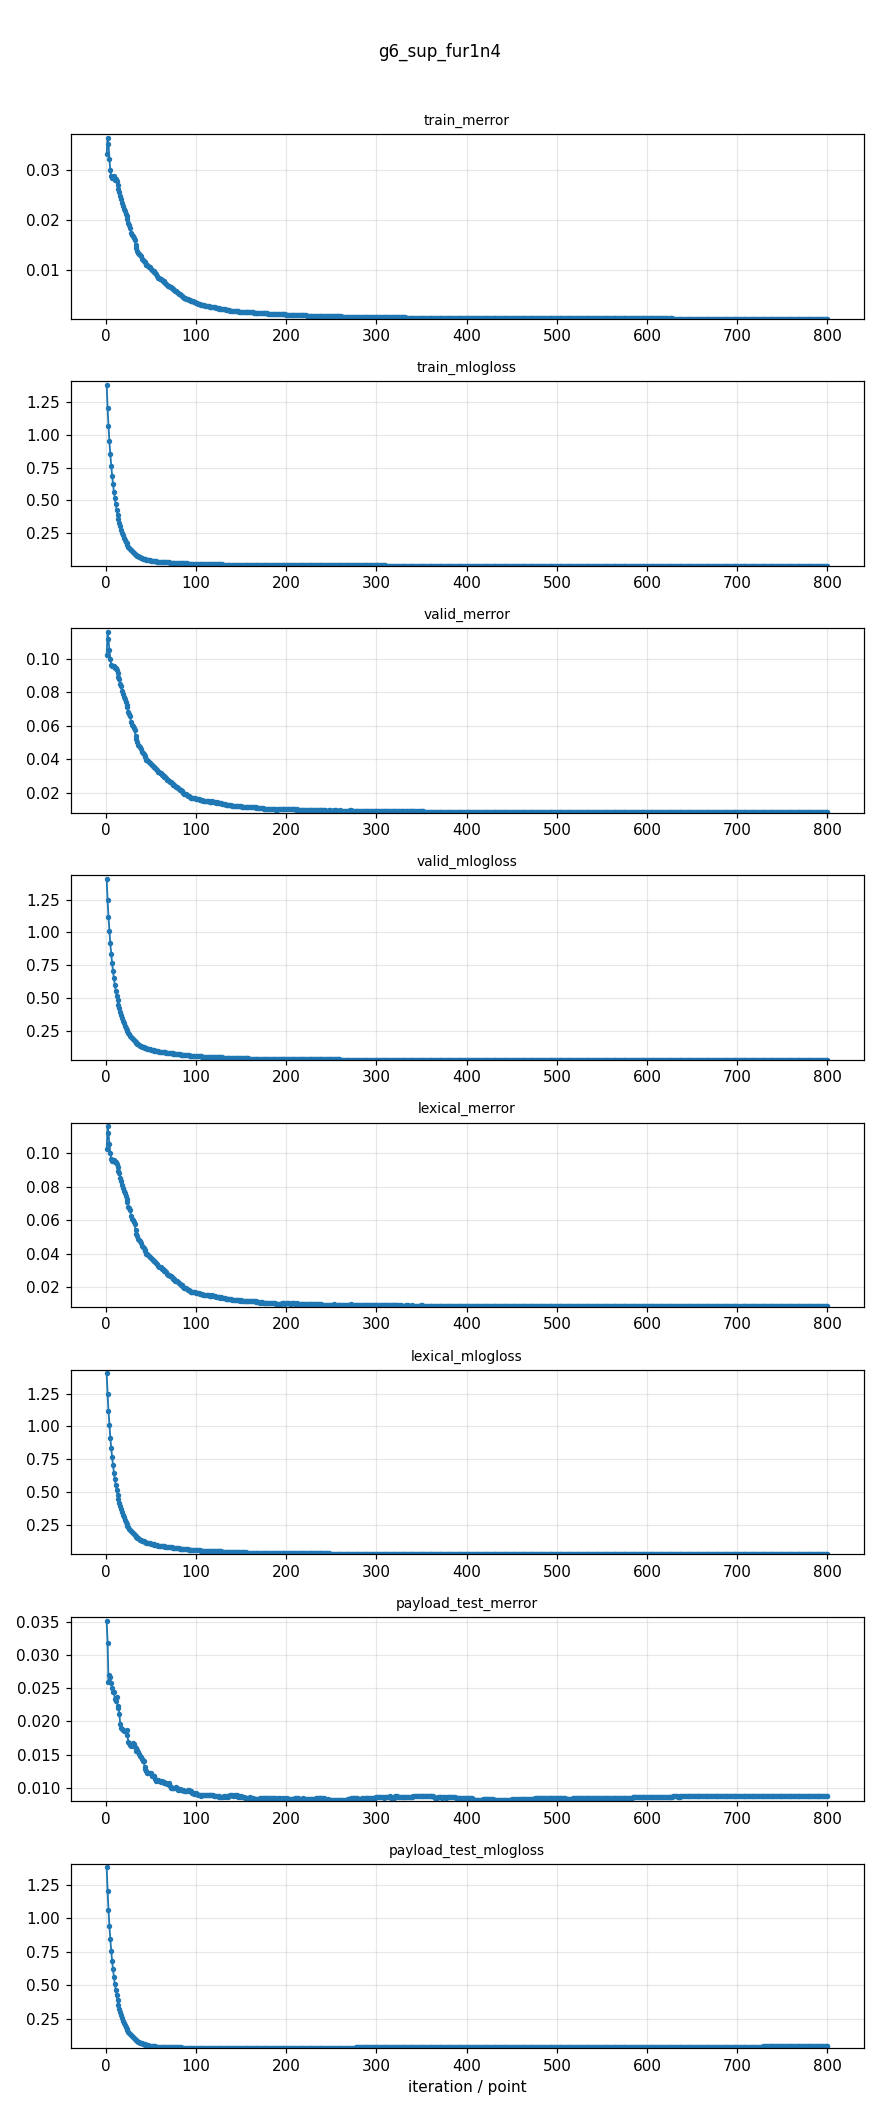

Source data for this figure (header and first rows):
series, x, value
train_merror, 1.0, 0.03336
train_merror, 2.0, 0.03654
train_merror, 3.0, 0.03537
train_merror, 4.0, 0.03232
train_merror, 5.0, 0.03007
train_merror, 6.0, 0.02885
train_merror, 7.0, 0.02852
train_merror, 8.0, 0.02847
train_merror, 9.0, 0.0288
train_merror, 10.0, 0.02814
train_merror, 11.0, 0.02818
train_merror, 12.0, 0.02781
train_merror, 13.0, 0.02702
train_merror, 14.0, 0.02627
train_merror, 15.0, 0.02561
train_merror, 16.0, 0.02483
train_merror, 17.0, 0.0243
train_merror, 18.0, 0.02343
train_merror, 19.0, 0.02285
train_merror, 20.0, 0.02221
train_merror, 21.0, 0.02176
train_merror, 22.0, 0.02121
train_merror, 23.0, 0.02073
train_merror, 24.0, 0.02013
train_merror, 25.0, 0.01937
train_merror, 26.0, 0.01894
train_merror, 27.0, 0.01843
train_merror, 28.0, 0.01738
train_merror, 29.0, 0.01697
train_merror, 30.0, 0.01672
train_merror, 31.0, 0.01634
train_merror, 32.0, 0.01589
train_merror, 33.0, 0.01493
train_merror, 34.0, 0.01442
train_merror, 35.0, 0.01386
train_merror, 36.0, 0.01346
train_merror, 37.0, 0.01323
train_merror, 38.0, 0.01296
train_merror, 39.0, 0.01273
train_merror, 40.0, 0.01209
train_merror, 41.0, 0.01187
train_merror, 42.0, 0.01178
train_merror, 43.0, 0.01161
train_merror, 44.0, 0.01149
train_merror, 45.0, 0.01099
train_merror, 46.0, 0.01089
train_merror, 47.0, 0.01072
train_merror, 48.0, 0.01064
train_merror, 49.0, 0.01047
train_merror, 50.0, 0.01009
train_merror, 51.0, 0.009905
train_merror, 52.0, 0.009737
train_merror, 53.0, 0.009642
train_merror, 54.0, 0.009441
train_merror, 55.0, 0.009339
train_merror, 56.0, 0.009072
train_merror, 57.0, 0.008811
train_merror, 58.0, 0.008406
train_merror, 59.0, 0.008258
train_merror, 60.0, 0.008205
... 6,340 more rows
